Labelled photos from "camera_car", an image-classification folder in Allovertom/camera_car. The possible labels are: 0_Center, 1_Left, 2_Right, 3_Back, Center, Left, Right.

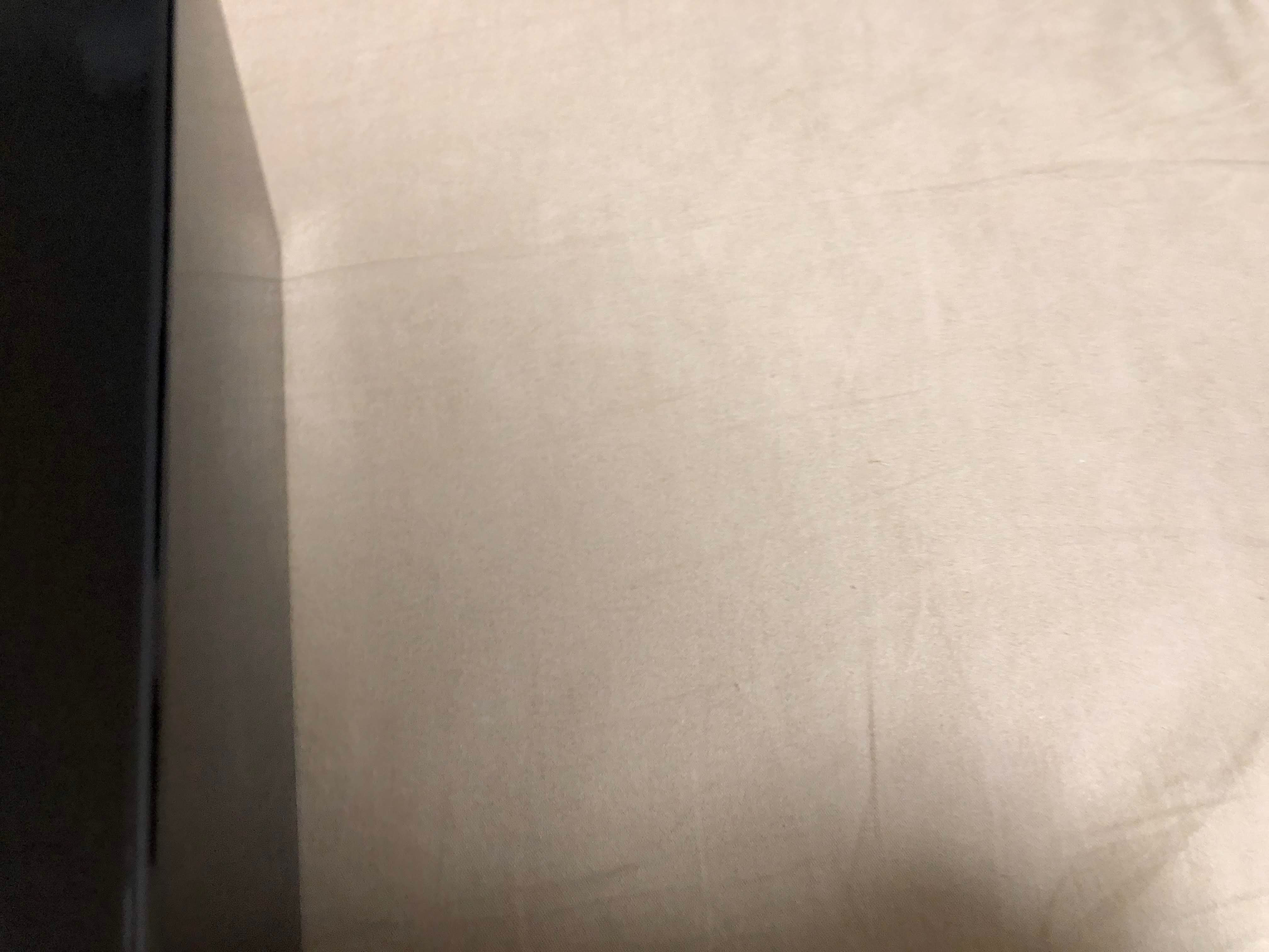
Label: Center

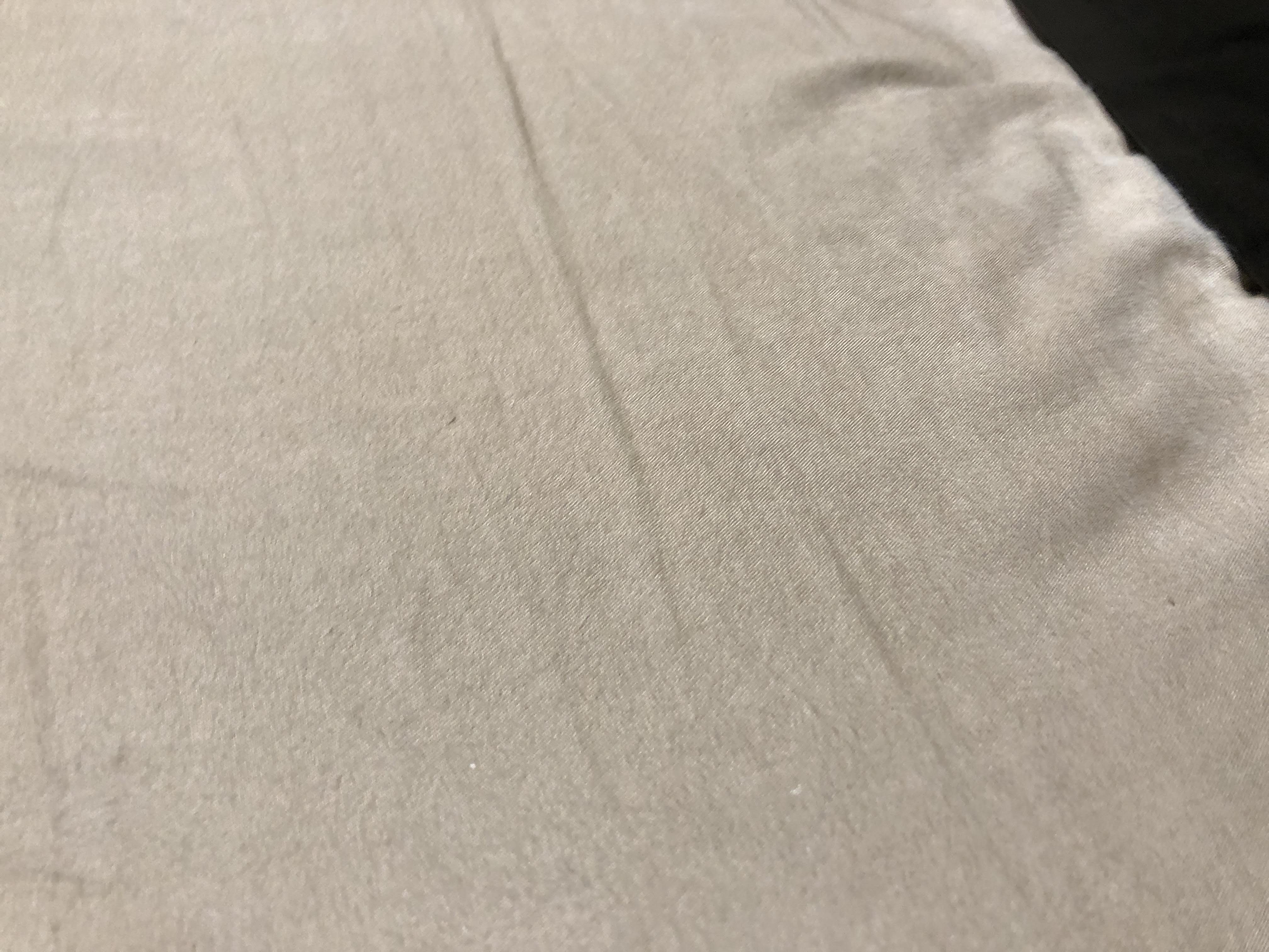
Label: Left

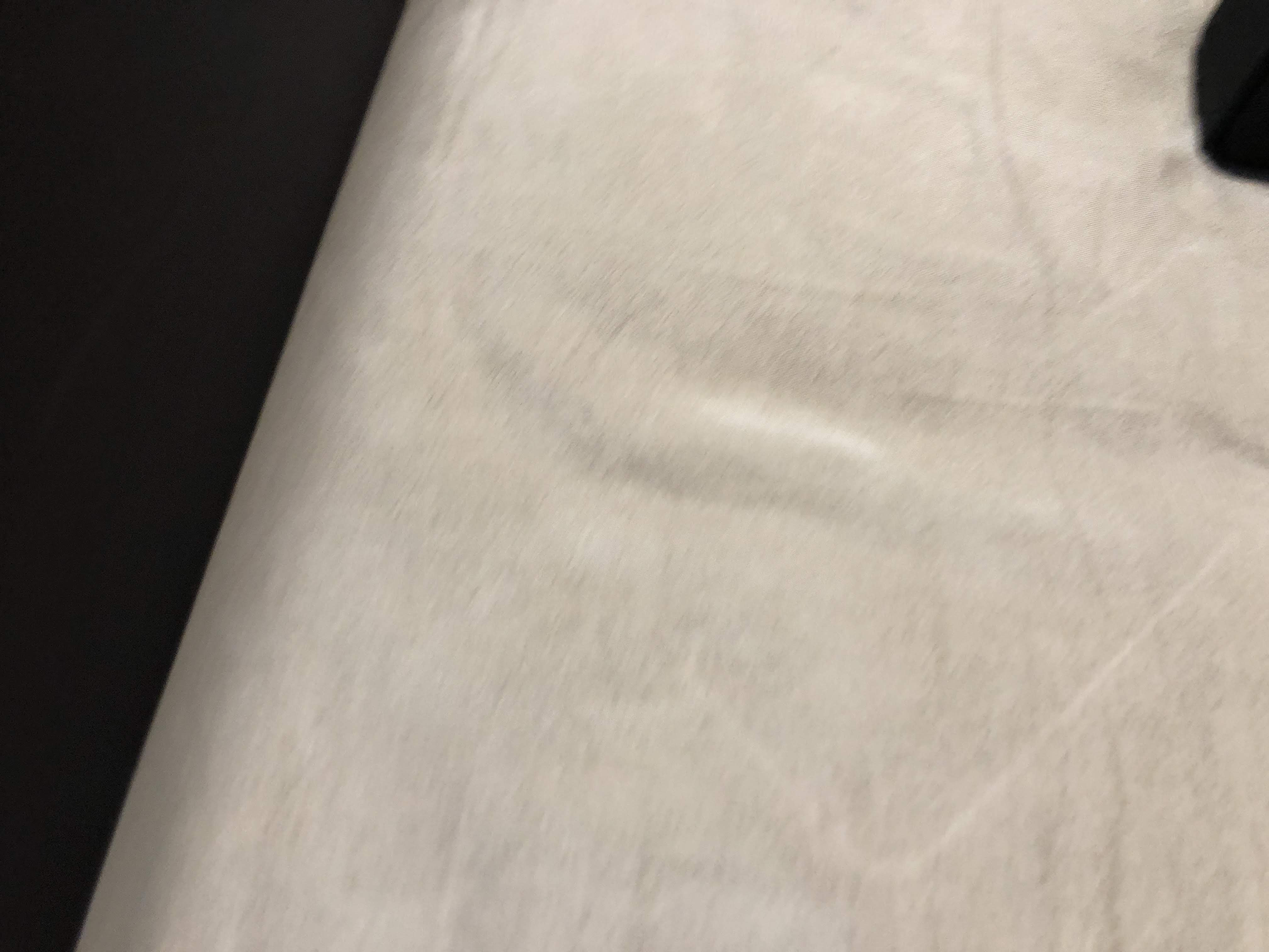
Label: 2_Right

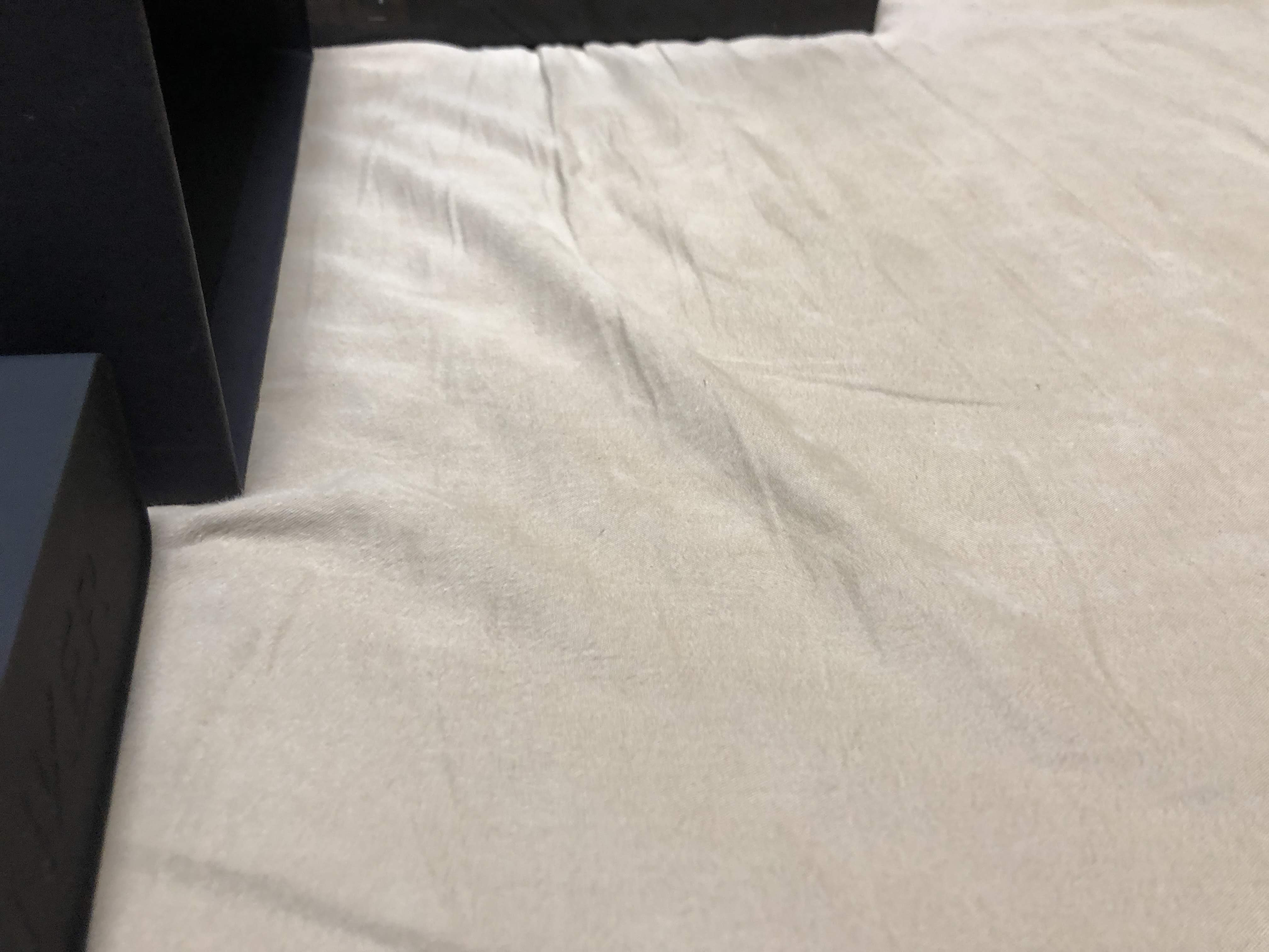
Label: Right

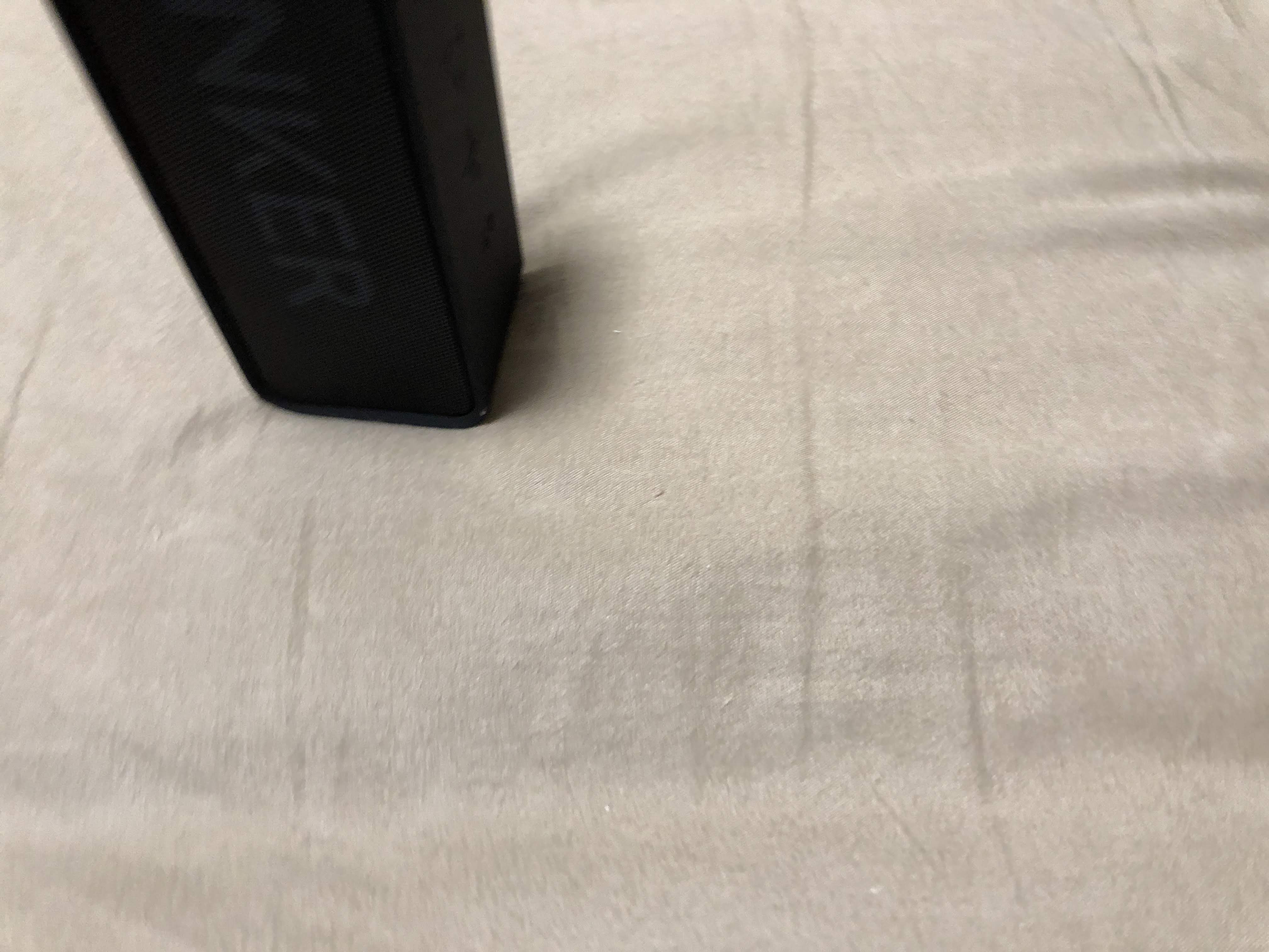
Label: 2_Right

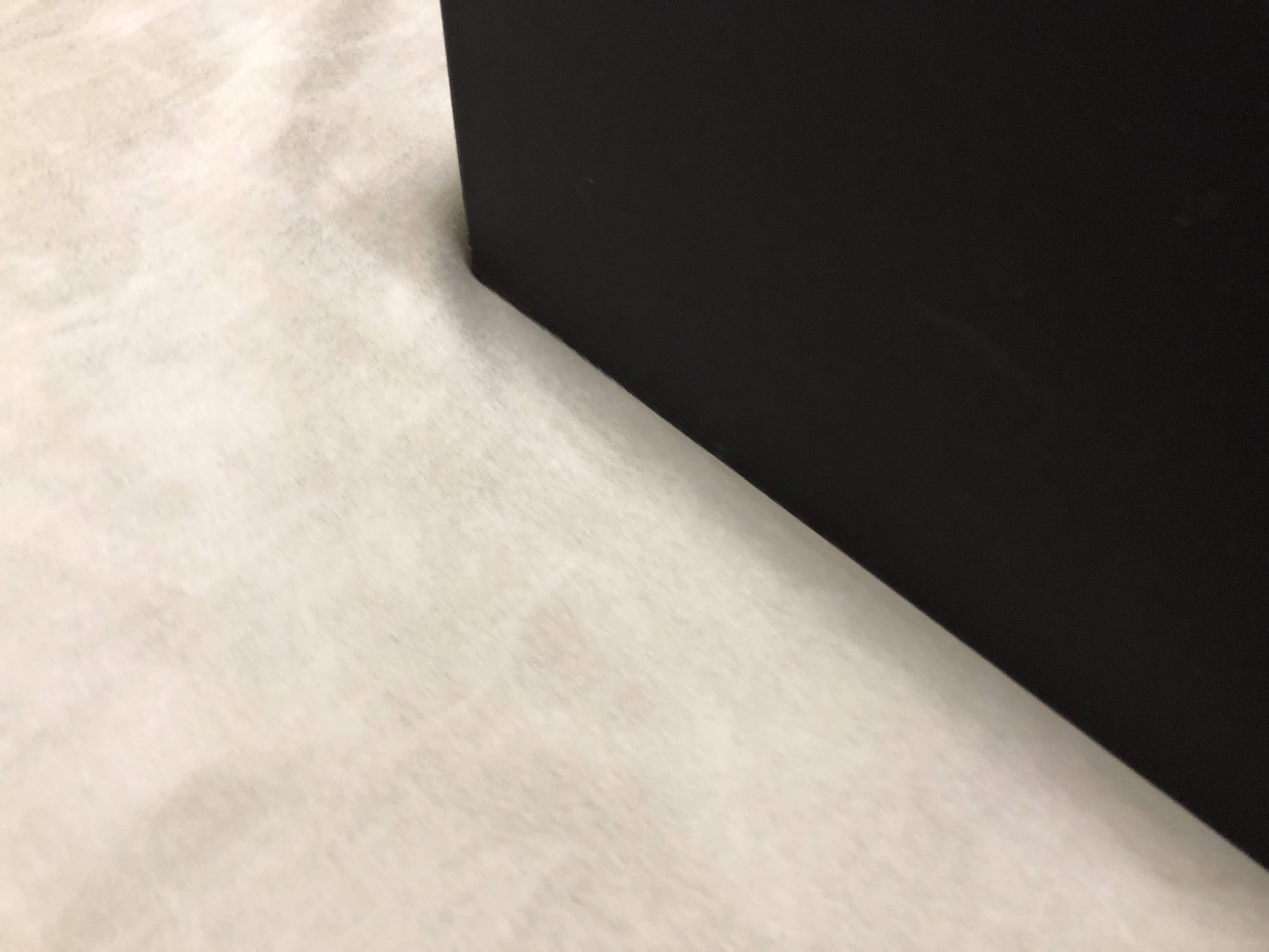
Label: 1_Left
